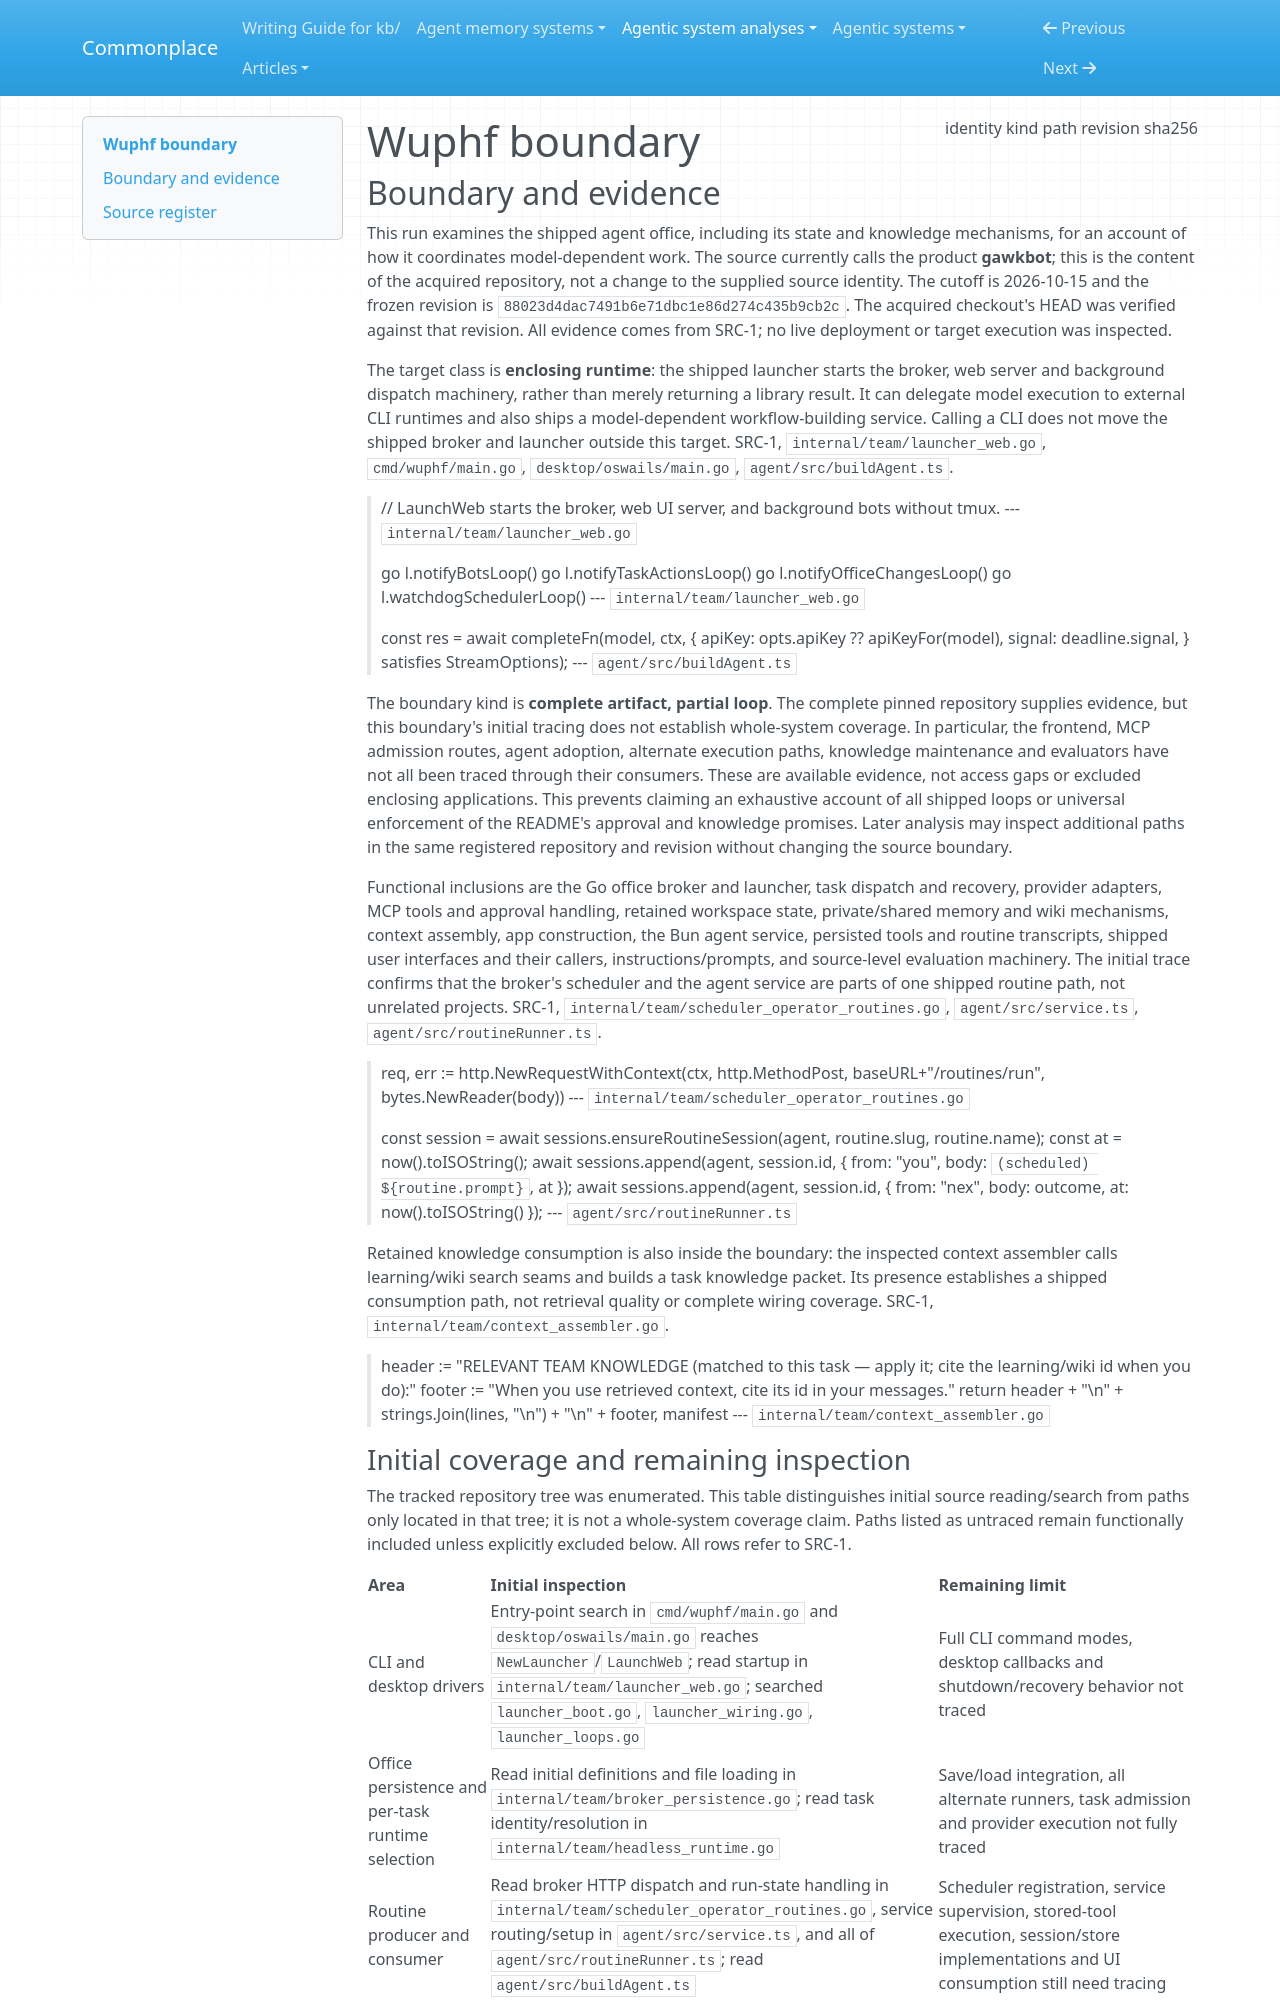

repository: zby/commonplace · page: agentic-system-analyses/retained/wuphf/boundary/index.html · generator: mkdocs

---
type: agentic-system-analyses/types/agentic-system-boundary.md
description: "Wuphf's shipped agent office and routine service at a frozen Git revision, with partial operational-loop inspection."
run-id: AAS-2026-10-15-wuphf-b246722f99c0-01
result-disposition: complete
target-class: enclosing runtime
boundary-kind: complete artifact, partial loop
reviewed-boundary: "88023d4dac7491b6e71dbc1e86d274c435b9cb2c"
analysis-cutoff: "2026-10-15"
evidence-tier: code-grounded
source:
  identity: https://github.com/nex-crm/wuphf
  kind: git
  path: /home/zby/llm/commonplace/.commonplace/worktrees/wuphf-b246722f99c0/related-systems/nex-crm--wuphf
  revision: "88023d4dac7491b6e71dbc1e86d274c435b9cb2c"
  sha256: null
---

# Wuphf boundary

## Boundary and evidence

This run examines the shipped agent office, including its state and knowledge mechanisms, for an account of how it coordinates model-dependent work. The source currently calls the product **gawkbot**; this is the content of the acquired repository, not a change to the supplied source identity. The cutoff is 2026-10-15 and the frozen revision is `88023d4dac7491b6e71dbc1e86d274c435b9cb2c`. The acquired checkout's HEAD was verified against that revision. All evidence comes from SRC-1; no live deployment or target execution was inspected.

The target class is **enclosing runtime**: the shipped launcher starts the broker, web server and background dispatch machinery, rather than merely returning a library result. It can delegate model execution to external CLI runtimes and also ships a model-dependent workflow-building service. Calling a CLI does not move the shipped broker and launcher outside this target. SRC-1, `internal/team/launcher_web.go`, `cmd/wuphf/main.go`, `desktop/oswails/main.go`, `agent/src/buildAgent.ts`.

> // LaunchWeb starts the broker, web UI server, and background bots without tmux.
> --- `internal/team/launcher_web.go`

> go l.notifyBotsLoop()
> go l.notifyTaskActionsLoop()
> go l.notifyOfficeChangesLoop()
> go l.watchdogSchedulerLoop()
> --- `internal/team/launcher_web.go`

> const res = await completeFn(model, ctx, {
> apiKey: opts.apiKey ?? apiKeyFor(model),
> signal: deadline.signal,
> } satisfies StreamOptions);
> --- `agent/src/buildAgent.ts`

The boundary kind is **complete artifact, partial loop**. The complete pinned repository supplies evidence, but this boundary's initial tracing does not establish whole-system coverage. In particular, the frontend, MCP admission routes, agent adoption, alternate execution paths, knowledge maintenance and evaluators have not all been traced through their consumers. These are available evidence, not access gaps or excluded enclosing applications. This prevents claiming an exhaustive account of all shipped loops or universal enforcement of the README's approval and knowledge promises. Later analysis may inspect additional paths in the same registered repository and revision without changing the source boundary.

Functional inclusions are the Go office broker and launcher, task dispatch and recovery, provider adapters, MCP tools and approval handling, retained workspace state, private/shared memory and wiki mechanisms, context assembly, app construction, the Bun agent service, persisted tools and routine transcripts, shipped user interfaces and their callers, instructions/prompts, and source-level evaluation machinery. The initial trace confirms that the broker's scheduler and the agent service are parts of one shipped routine path, not unrelated projects. SRC-1, `internal/team/scheduler_operator_routines.go`, `agent/src/service.ts`, `agent/src/routineRunner.ts`.

> req, err := http.NewRequestWithContext(ctx, http.MethodPost, baseURL+"/routines/run", bytes.NewReader(body))
> --- `internal/team/scheduler_operator_routines.go`

> const session = await sessions.ensureRoutineSession(agent, routine.slug, routine.name);
> const at = now().toISOString();
> await sessions.append(agent, session.id, { from: "you", body: `(scheduled) ${routine.prompt}`, at });
> await sessions.append(agent, session.id, { from: "nex", body: outcome, at: now().toISOString() });
> --- `agent/src/routineRunner.ts`

Retained knowledge consumption is also inside the boundary: the inspected context assembler calls learning/wiki search seams and builds a task knowledge packet. Its presence establishes a shipped consumption path, not retrieval quality or complete wiring coverage. SRC-1, `internal/team/context_assembler.go`.

> header := "RELEVANT TEAM KNOWLEDGE (matched to this task — apply it; cite the learning/wiki id when you do):"
> footer := "When you use retrieved context, cite its id in your messages."
> return header + "\n" + strings.Join(lines, "\n") + "\n" + footer, manifest
> --- `internal/team/context_assembler.go`
